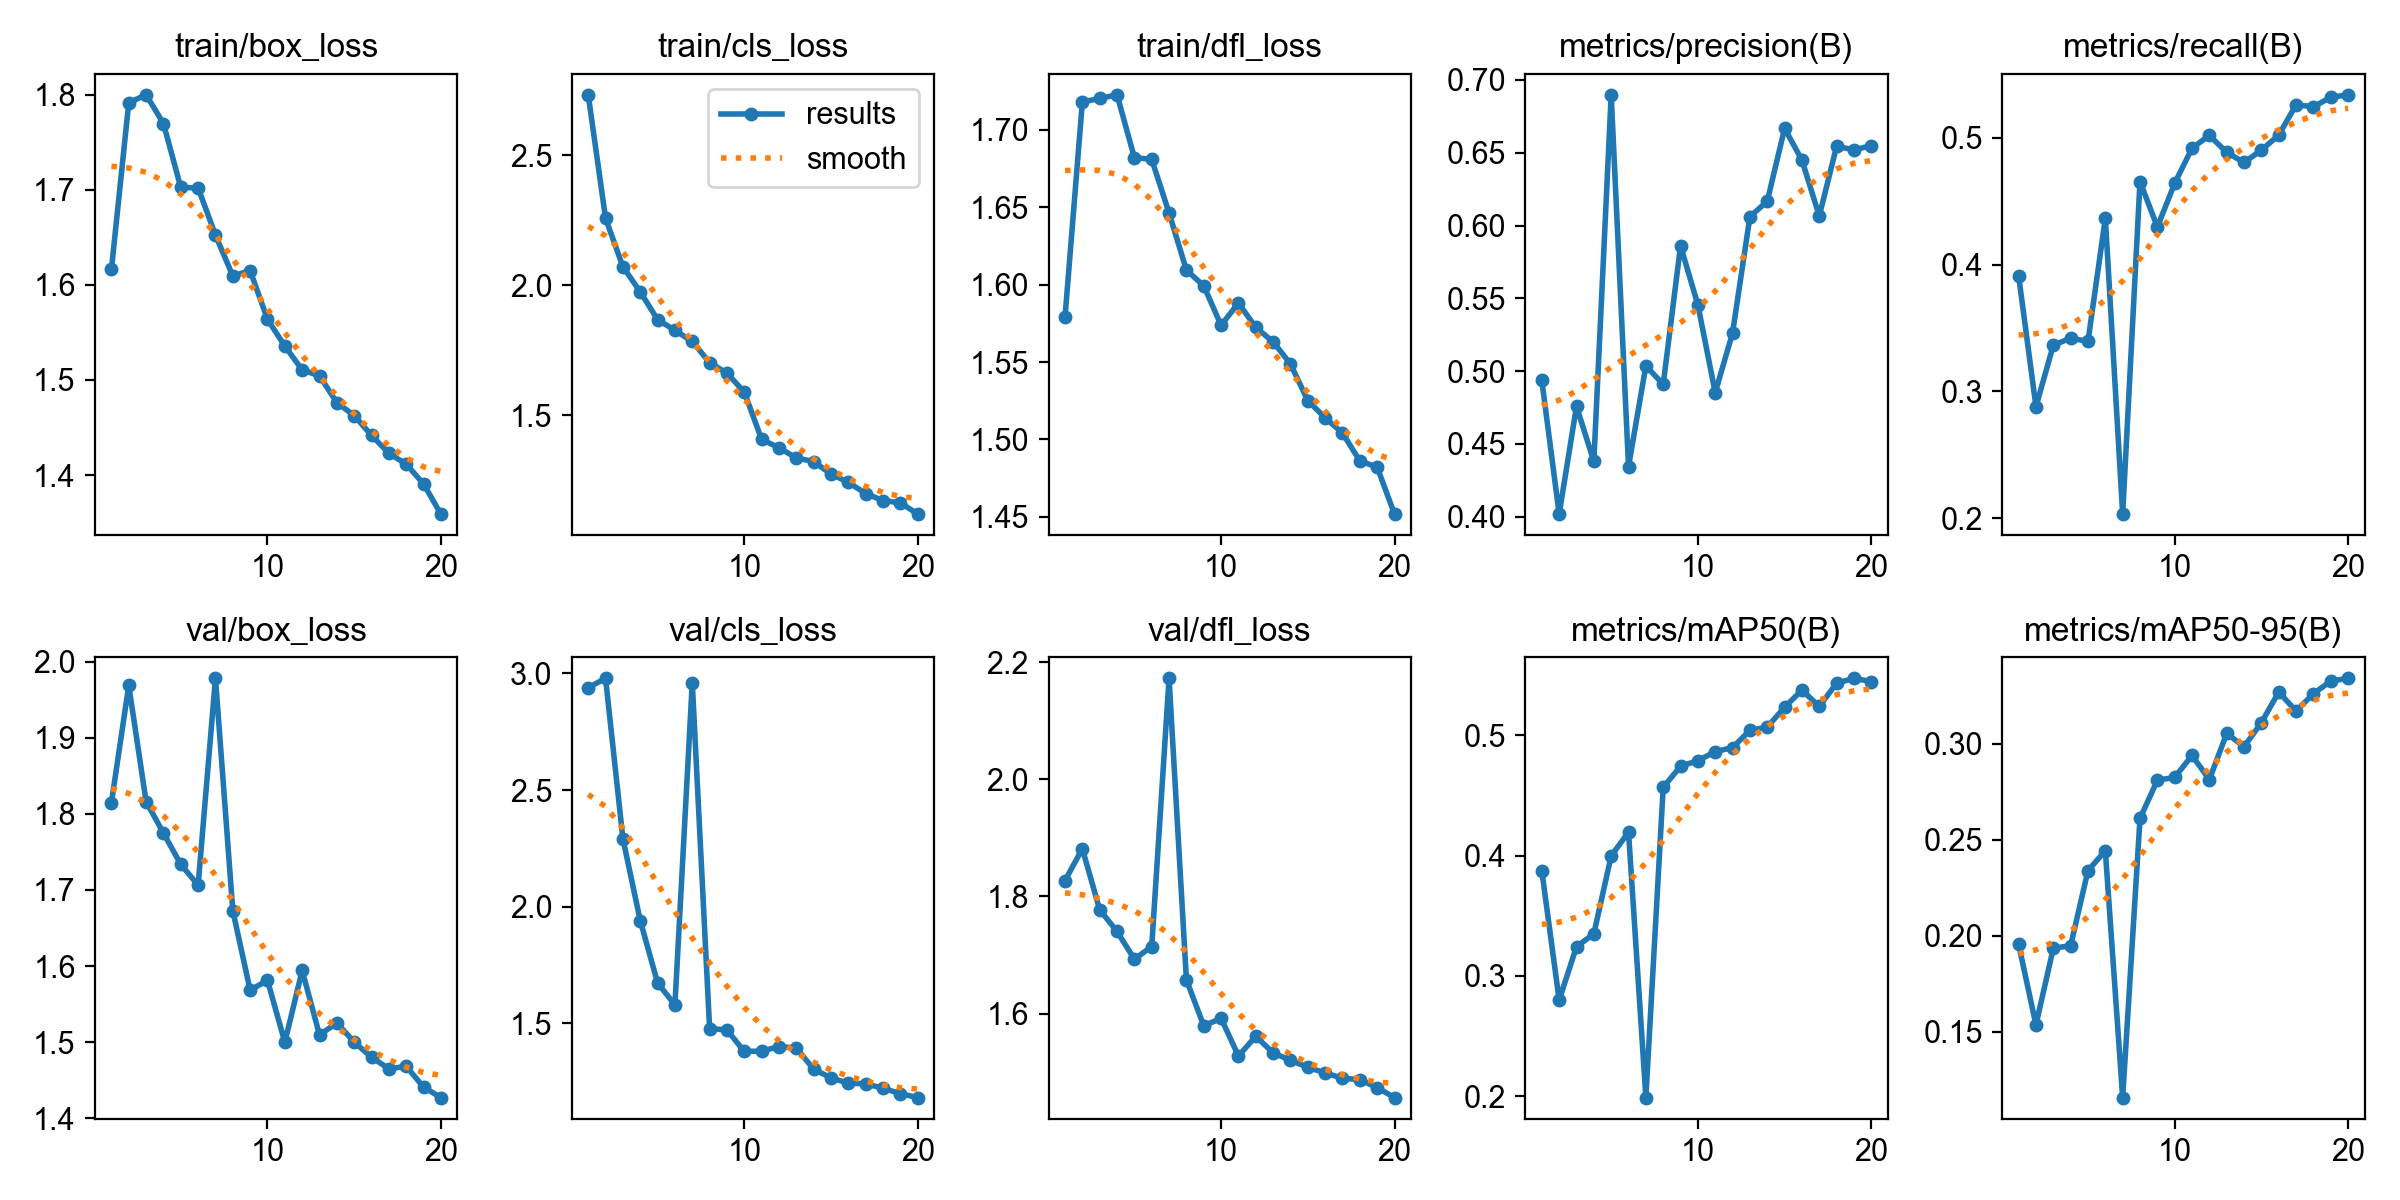

Source data for this figure (header and first rows):
epoch, time, train/box_loss, train/cls_loss, train/dfl_loss, metrics/precision(B), metrics/recall(B), metrics/mAP50(B), metrics/mAP50-95(B), val/box_loss, val/cls_loss, val/dfl_loss, lr/pg0, lr/pg1, lr/pg2
1, 261.7, 1.616, 2.732, 1.579, 0.4937, 0.3911, 0.3872, 0.1954, 1.815, 2.939, 1.827, 0.0005537, 0.0005537, 0.0005537
2, 582.8, 1.792, 2.257, 1.718, 0.4018, 0.2879, 0.28, 0.1535, 1.969, 2.979, 1.882, 0.001054, 0.001054, 0.001054
3, 924.3, 1.8, 2.071, 1.72, 0.4758, 0.3364, 0.3243, 0.1933, 1.816, 2.291, 1.777, 0.0015, 0.0015, 0.0015
4, 1289, 1.77, 1.975, 1.723, 0.438, 0.3419, 0.335, 0.1947, 1.775, 1.941, 1.74, 0.001419, 0.001419, 0.001419
5, 1653, 1.703, 1.868, 1.682, 0.6898, 0.3394, 0.3997, 0.2338, 1.734, 1.674, 1.693, 0.001337, 0.001337, 0.001337
6, 1992, 1.702, 1.827, 1.681, 0.4345, 0.4365, 0.4194, 0.2442, 1.706, 1.579, 1.715, 0.001254, 0.001254, 0.001254
7, 2316, 1.652, 1.784, 1.646, 0.5036, 0.2033, 0.199, 0.1156, 1.978, 2.961, 2.173, 0.001172, 0.001172, 0.001172
8, 2629, 1.61, 1.703, 1.609, 0.4909, 0.4654, 0.4566, 0.2609, 1.673, 1.478, 1.658, 0.001089, 0.001089, 0.001089
9, 2942, 1.615, 1.662, 1.599, 0.5861, 0.4296, 0.4741, 0.2809, 1.568, 1.472, 1.579, 0.001007, 0.001007, 0.001007
10, 3244, 1.564, 1.59, 1.574, 0.5455, 0.464, 0.4787, 0.2824, 1.581, 1.38, 1.592, 0.0009244, 0.0009244, 0.0009244
11, 3532, 1.536, 1.408, 1.588, 0.4853, 0.4917, 0.4862, 0.2938, 1.5, 1.381, 1.528, 0.0008418, 0.0008418, 0.0008418
12, 3829, 1.511, 1.376, 1.572, 0.5263, 0.5019, 0.4896, 0.2812, 1.594, 1.4, 1.561, 0.0007593, 0.0007593, 0.0007593
13, 4114, 1.504, 1.337, 1.563, 0.6061, 0.4884, 0.5039, 0.3053, 1.51, 1.395, 1.533, 0.0006768, 0.0006768, 0.0006768
14, 4391, 1.476, 1.323, 1.549, 0.6167, 0.4805, 0.5066, 0.2984, 1.525, 1.304, 1.52, 0.0005943, 0.0005943, 0.0005943
15, 4689, 1.463, 1.275, 1.525, 0.6667, 0.4902, 0.5231, 0.3109, 1.5, 1.267, 1.508, 0.0005118, 0.0005118, 0.0005118
16, 5009, 1.442, 1.243, 1.514, 0.645, 0.502, 0.5373, 0.3268, 1.48, 1.243, 1.499, 0.0004293, 0.0004293, 0.0004293
17, 5331, 1.423, 1.2, 1.504, 0.6066, 0.5259, 0.5237, 0.3169, 1.465, 1.241, 1.489, 0.0003467, 0.0003467, 0.0003467
18, 5651, 1.412, 1.173, 1.486, 0.6545, 0.5244, 0.543, 0.326, 1.468, 1.222, 1.487, 0.0002642, 0.0002642, 0.0002642
19, 5970, 1.391, 1.165, 1.482, 0.652, 0.5319, 0.5471, 0.3325, 1.441, 1.199, 1.474, 0.0001817, 0.0001817, 0.0001817
20, 6289, 1.359, 1.121, 1.452, 0.6549, 0.5338, 0.5444, 0.334, 1.427, 1.182, 1.456, 9.91865e-05, 9.91865e-05, 9.91865e-05
